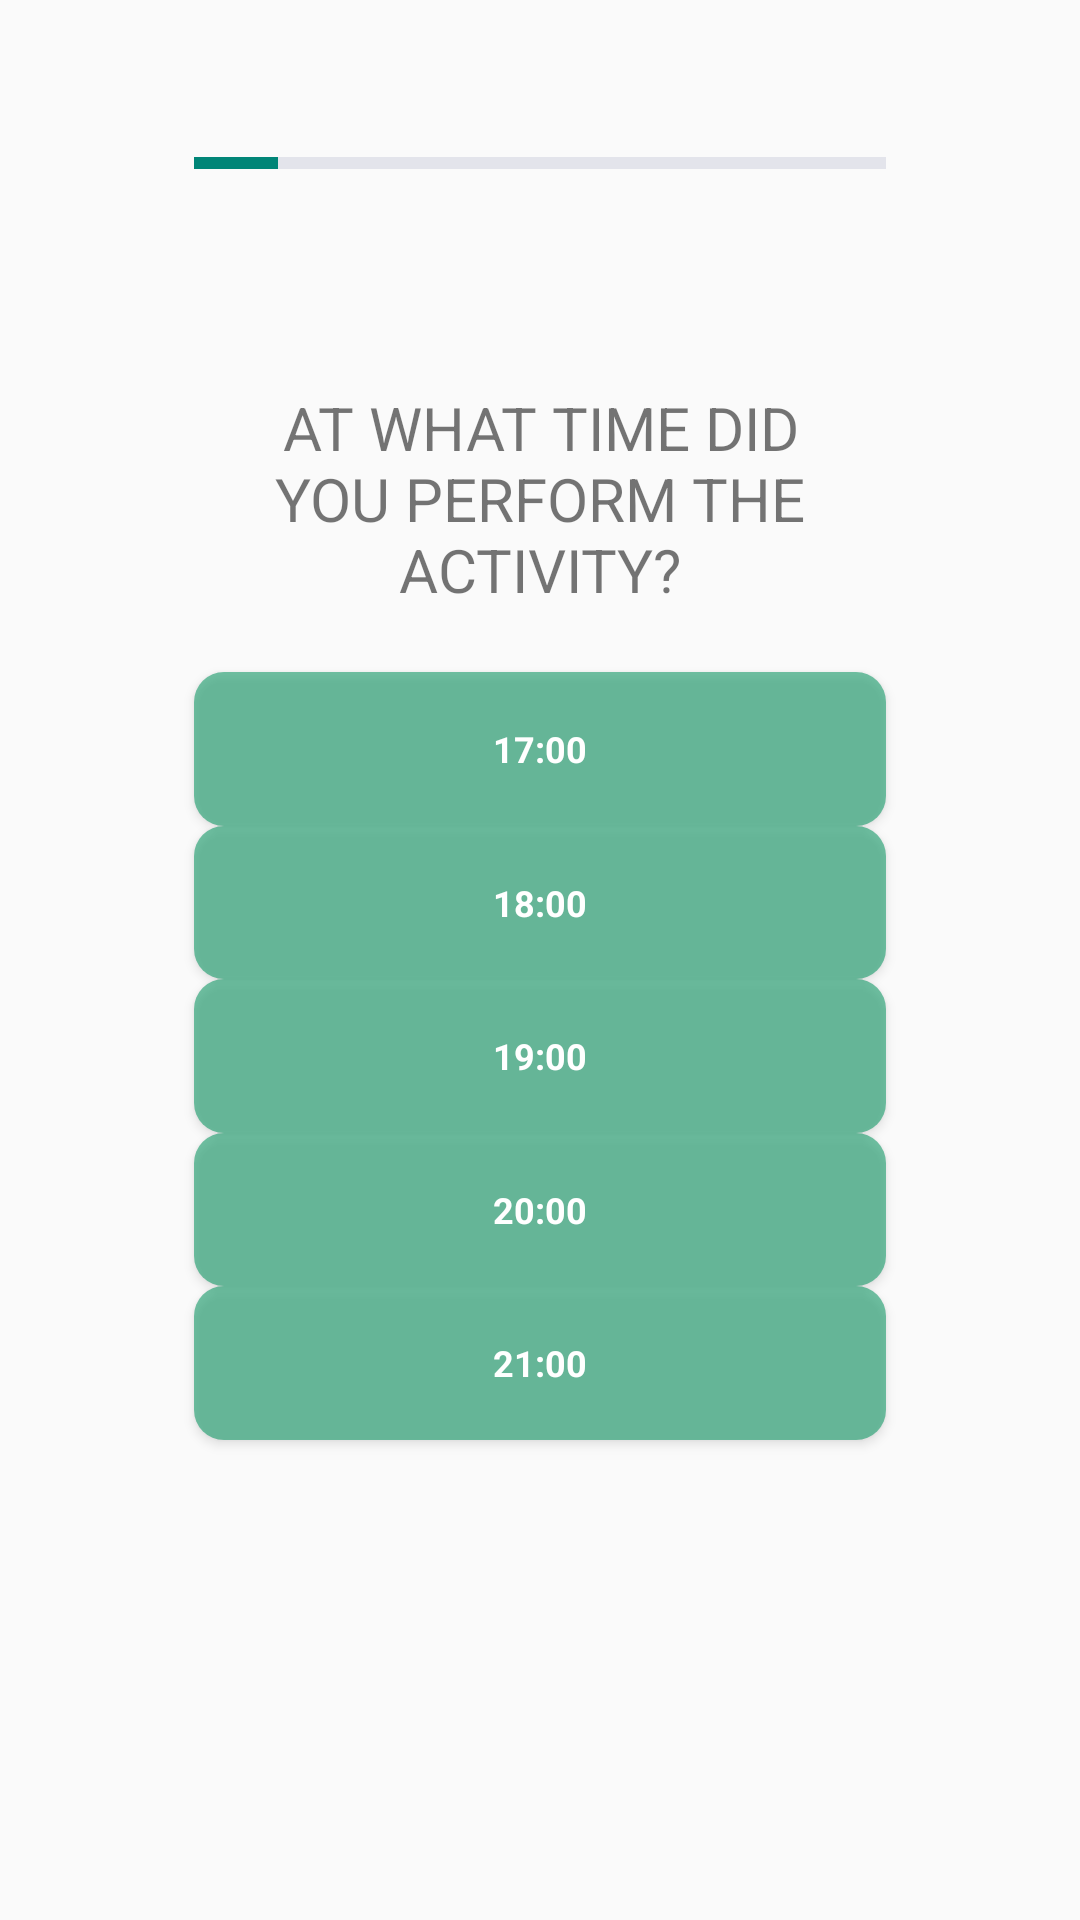

Here is an Android app screen rendered from its layout file. Give the layout XML and the strings, colors and styles it references.
<!-- AndroidManifest.xml: application theme Theme.AppCompat.Light.NoActionBar -->
<!-- res/layout/fragment_time_evening.xml -->
<?xml version="1.0" encoding="utf-8"?>
<androidx.constraintlayout.widget.ConstraintLayout xmlns:android="http://schemas.android.com/apk/res/android"
    xmlns:app="http://schemas.android.com/apk/res-auto"
    xmlns:tools="http://schemas.android.com/tools"
    android:id="@+id/relativLayout4"
    android:layout_width="match_parent"
    android:layout_height="match_parent"
    tools:context=".ui.addEntry_Time_Evening.TimeEveningFragment">

    <Button
        android:id="@+id/evening_option_1"
        style="@style/buttonStyle"
        android:layout_width="0dp"
        android:layout_height="0dp"
        android:background="@drawable/button"
        android:gravity="center"
        android:text="17:00"
        android:textAllCaps="true"

        app:layout_constraintBottom_toTopOf="@+id/evening_option_2"
        app:layout_constraintDimensionRatio="4.5:1"
        app:layout_constraintEnd_toStartOf="@+id/guideline4_h"
        app:layout_constraintHorizontal_bias="0.5"
        app:layout_constraintStart_toStartOf="@+id/guideline1_h"
        app:layout_constraintTop_toBottomOf="@+id/timedatetext_evening" />

    <Button
        android:id="@+id/evening_option_3"
        style="@style/buttonStyle"
        android:layout_width="0dp"
        android:layout_height="0dp"
        android:background="@drawable/button"
        android:gravity="center"
        android:text="19:00"
        android:textAllCaps="true"
        app:layout_constraintBottom_toTopOf="@+id/evening_option_4"
        app:layout_constraintDimensionRatio="4.5:1"
        app:layout_constraintEnd_toStartOf="@+id/guideline4_h"
        app:layout_constraintHorizontal_bias="0.5"
        app:layout_constraintStart_toStartOf="@+id/guideline1_h"
        app:layout_constraintTop_toBottomOf="@+id/evening_option_2" />

    <Button
        android:id="@+id/evening_option_5"
        style="@style/buttonStyle"
        android:layout_width="0dp"
        android:layout_height="0dp"
        android:background="@drawable/button"
        android:gravity="center"
        android:text="21:00"
        android:textAllCaps="true"
        app:layout_constraintBottom_toTopOf="@+id/guideline3_v"
        app:layout_constraintDimensionRatio="4.5:1"
        app:layout_constraintEnd_toStartOf="@+id/guideline4_h"
        app:layout_constraintHorizontal_bias="0.5"
        app:layout_constraintStart_toStartOf="@+id/guideline1_h"
        app:layout_constraintTop_toBottomOf="@+id/evening_option_4" />

    <Button
        android:id="@+id/evening_option_2"
        style="@style/buttonStyle"
        android:layout_width="0dp"
        android:layout_height="0dp"
        android:background="@drawable/button"
        android:gravity="center"
        android:text="18:00"
        android:textAllCaps="true"
        app:layout_constraintBottom_toTopOf="@+id/evening_option_3"
        app:layout_constraintDimensionRatio="4.5:1"
        app:layout_constraintEnd_toStartOf="@+id/guideline4_h"
        app:layout_constraintHorizontal_bias="0.5"
        app:layout_constraintStart_toStartOf="@+id/guideline1_h"
        app:layout_constraintTop_toBottomOf="@+id/evening_option_1" />

    <Button
        android:id="@+id/evening_option_4"
        style="@style/buttonStyle"
        android:layout_width="0dp"
        android:layout_height="0dp"
        android:background="@drawable/button"
        android:gravity="center"
        android:text="20:00"
        android:textAllCaps="true"
        app:layout_constraintBottom_toTopOf="@+id/evening_option_5"
        app:layout_constraintDimensionRatio="4.5:1"
        app:layout_constraintEnd_toStartOf="@+id/guideline4_h"
        app:layout_constraintHorizontal_bias="0.5"
        app:layout_constraintStart_toStartOf="@+id/guideline1_h"
        app:layout_constraintTop_toBottomOf="@+id/evening_option_3" />

    <TextView
        android:id="@+id/timedatetext_evening"
        android:layout_width="0dp"
        android:layout_height="0dp"
        android:gravity="center"
        android:text="At what time did you perform the activity?"
        android:textAllCaps="true"
        android:textSize="20sp"
        app:layout_constraintBottom_toTopOf="@+id/guideline2_v"
        app:layout_constraintEnd_toStartOf="@+id/guideline4_h"
        app:layout_constraintStart_toStartOf="@+id/guideline1_h"
        app:layout_constraintTop_toTopOf="@+id/guideline1_v" />

    
    <ProgressBar
        android:id="@+id/pBarTimeEvening"
        style="?android:attr/progressBarStyleHorizontal"
        android:progress="12"

        android:progressBackgroundTint="@color/lightPurpel"
        app:layout_constraintBottom_toTopOf="@+id/guideline1_v"
        app:layout_constraintEnd_toStartOf="@+id/guideline4_h"
        app:layout_constraintHorizontal_bias="0.0"
        app:layout_constraintStart_toStartOf="@+id/guideline1_h"
        android:layout_width="0dp"
        android:layout_height="0dp"
        app:layout_constraintTop_toTopOf="parent"
        app:layout_constraintVertical_bias="0.0" />

    <androidx.constraintlayout.widget.Guideline
        android:id="@+id/guideline1_v"
        android:layout_width="wrap_content"
        android:layout_height="wrap_content"
        android:orientation="horizontal"
        app:layout_constraintGuide_percent="0.17" />

    <androidx.constraintlayout.widget.Guideline
        android:id="@+id/guideline2_v"
        android:layout_width="wrap_content"
        android:layout_height="wrap_content"
        android:orientation="horizontal"
        app:layout_constraintGuide_percent="0.35" />

    <androidx.constraintlayout.widget.Guideline
        android:id="@+id/guideline3_v"
        android:layout_width="wrap_content"
        android:layout_height="wrap_content"
        android:orientation="horizontal"
        app:layout_constraintGuide_percent="0.75" />

    <androidx.constraintlayout.widget.Guideline
        android:id="@+id/guideline1_h"
        android:layout_width="wrap_content"
        android:layout_height="wrap_content"
        android:orientation="vertical"
        app:layout_constraintGuide_percent="0.18" />

    <androidx.constraintlayout.widget.Guideline
        android:id="@+id/guideline2_h"
        android:layout_width="wrap_content"
        android:layout_height="wrap_content"
        android:orientation="vertical"
        app:layout_constraintGuide_percent="0.49" />

    <androidx.constraintlayout.widget.Guideline
        android:id="@+id/guideline3_h"
        android:layout_width="wrap_content"
        android:layout_height="wrap_content"
        android:orientation="vertical"
        app:layout_constraintGuide_percent="0.51" />

    <androidx.constraintlayout.widget.Guideline
        android:id="@+id/guideline4_h"
        android:layout_width="wrap_content"
        android:layout_height="wrap_content"
        android:orientation="vertical"
        app:layout_constraintGuide_percent="0.82" />
</androidx.constraintlayout.widget.ConstraintLayout>
<!-- resources referenced by this layout -->
<resources>
  <color name="lightPurpel">#9DA2BF</color>
  <!-- drawable button (drawable) -->
  <?xml version="1.0" encoding="utf-8"?>
  <shape xmlns:android="http://schemas.android.com/apk/res/android">
  
      
      <corners  android:radius="10dp"/>
  
      
      <solid android:color="#94119966"/>
  
  </shape>
  <style name="buttonStyle" parent="@android:style/Widget.Button.Small">
          <item name="android:textColor">#FFFFFF</item>
          <item name="android:textSize">12sp</item>
          <item name="android:textStyle">bold</item>
          <item name="android:gravity">center</item>
          <item name="textAllCaps">true</item>
      </style>
</resources>
